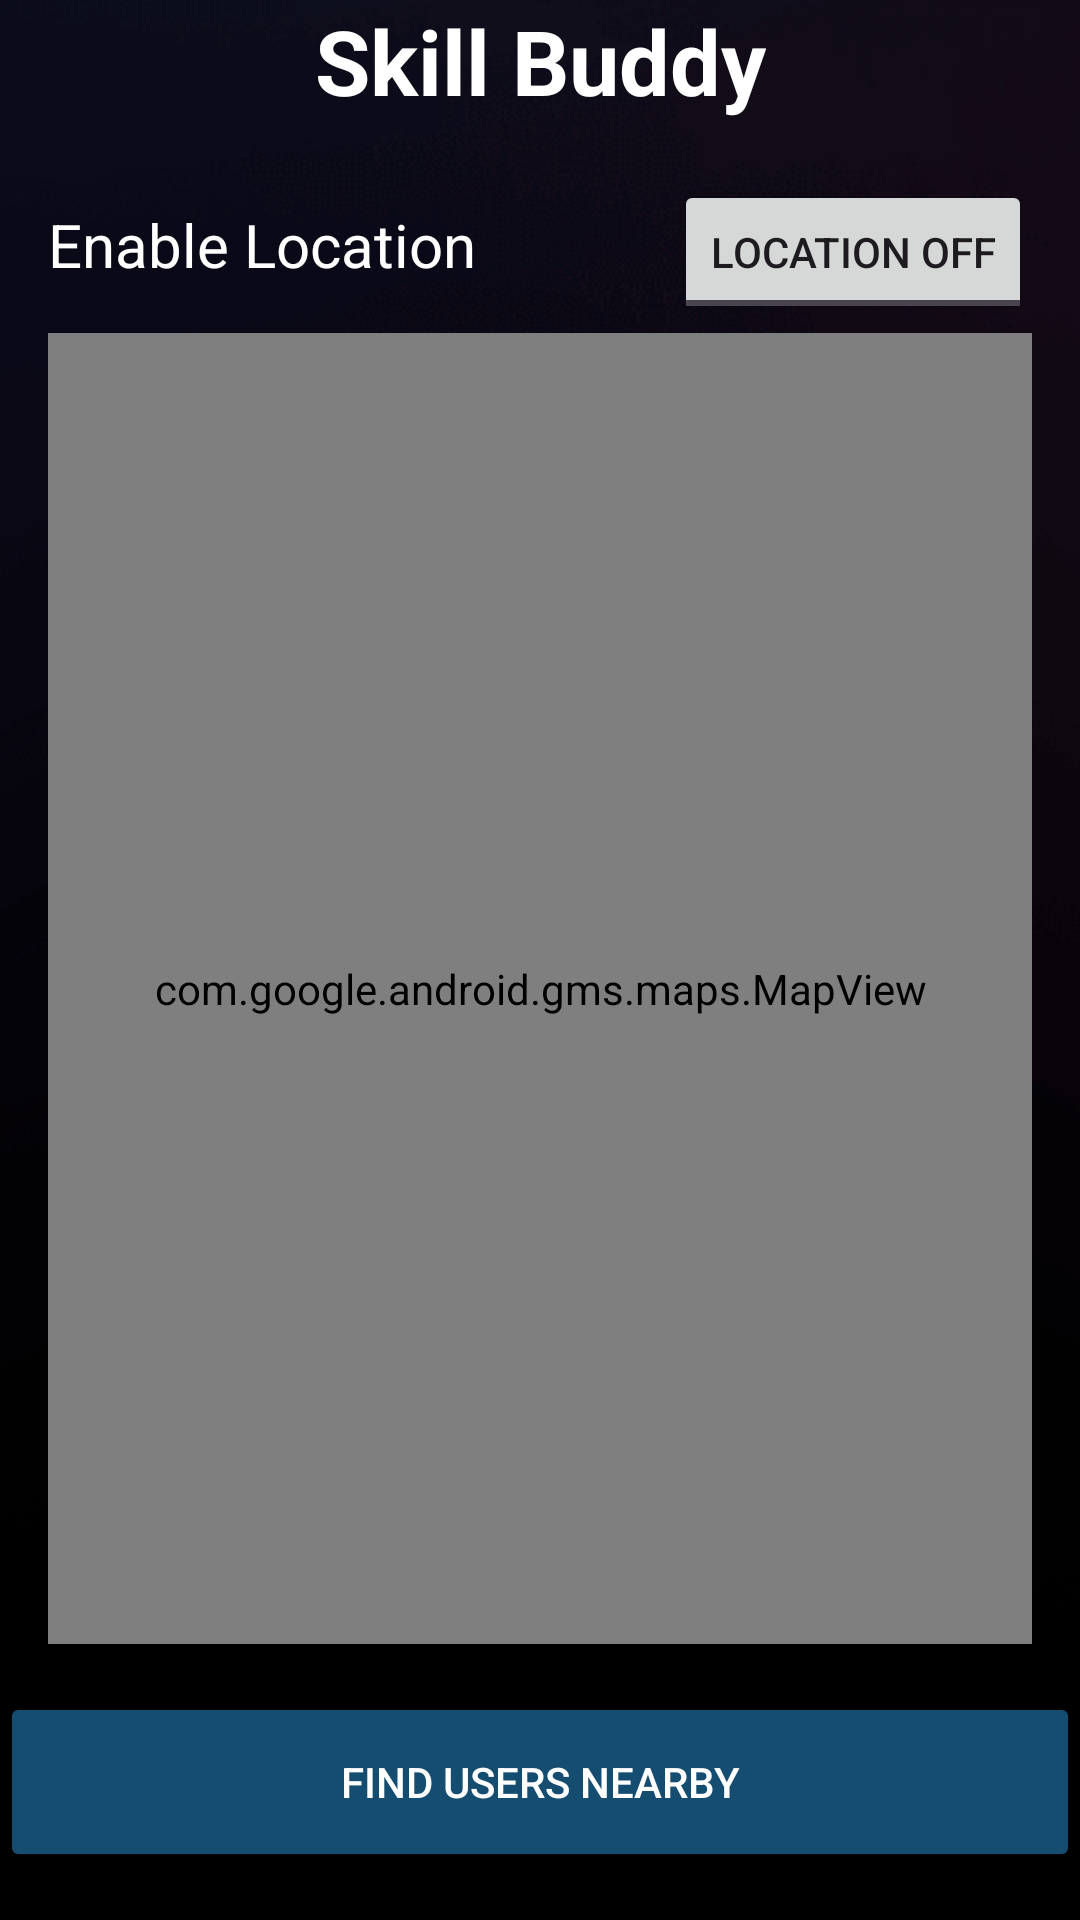

Android layout source for this screen:
<!-- AndroidManifest.xml: application theme Theme.SKILL4U -->
<!-- res/layout/activity_skill.xml -->
<?xml version="1.0" encoding="utf-8"?>
<androidx.constraintlayout.widget.ConstraintLayout
    xmlns:android="http://schemas.android.com/apk/res/android"
    xmlns:app="http://schemas.android.com/apk/res-auto"
    xmlns:tools="http://schemas.android.com/tools"
    android:layout_width="match_parent"
    android:layout_height="match_parent"
    android:background="@drawable/bc_theme"
    tools:context=".skill">

  
  <ImageView
      android:id="@+id/openmenu"
      android:layout_width="40dp"
      android:layout_height="40dp"
      android:layout_marginStart="16dp"
      android:layout_marginTop="16dp"
      app:srcCompat="@drawable/menu"
      app:layout_constraintTop_toTopOf="parent"
      app:layout_constraintStart_toStartOf="parent" />

  
  <TextView
      android:id="@+id/textView7"
      android:layout_width="wrap_content"
      android:layout_height="wrap_content"
      android:text="Skill Buddy"
      android:textColor="#FFFFFF"
      android:textSize="30sp"
      android:textStyle="bold"
      app:layout_constraintTop_toTopOf="parent"
      app:layout_constraintStart_toStartOf="parent"
      app:layout_constraintEnd_toEndOf="parent"
      app:layout_constraintVertical_bias="0.02"
      app:layout_constraintHorizontal_bias="0.5" />

  

  

  

  <TextView
      android:id="@+id/fingertext"
      android:layout_width="wrap_content"
      android:layout_height="wrap_content"
      android:layout_marginStart="16dp"
      android:layout_marginTop="68dp"
      android:text="Enable Location"
      android:textColor="#FFFFFF"
      android:textSize="20sp"
      app:layout_constraintStart_toStartOf="parent"
      app:layout_constraintTop_toTopOf="parent" />

  <ToggleButton
      android:id="@+id/locationToggle"
      android:layout_width="wrap_content"
      android:layout_height="wrap_content"
      android:layout_marginTop="60dp"
      android:layout_marginEnd="16dp"
      android:textOff="Location OFF"
      android:textOn="Location ON"
      app:layout_constraintEnd_toEndOf="parent"
      app:layout_constraintHorizontal_bias="1.0"
      app:layout_constraintStart_toEndOf="@id/fingertext"
      app:layout_constraintTop_toTopOf="parent" />

  <com.google.android.gms.maps.MapView
      android:id="@+id/mapView"
      android:layout_width="0dp"
      android:layout_height="0dp"
      android:layout_margin="16dp"
      app:layout_constraintTop_toBottomOf="@id/fingertext"
      app:layout_constraintStart_toStartOf="parent"
      app:layout_constraintEnd_toEndOf="parent"
      app:layout_constraintBottom_toTopOf="@id/finduser" />

  
  <Button
      android:id="@+id/finduser"
      android:layout_width="0dp"
      android:layout_height="60dp"
      android:layout_marginBottom="16dp"
      android:text="Find Users Nearby"
      android:textColor="#FFFFFF"
      android:backgroundTint="#154D71"
      app:layout_constraintBottom_toBottomOf="parent"
      app:layout_constraintStart_toStartOf="parent"
      app:layout_constraintEnd_toEndOf="parent" />


</androidx.constraintlayout.widget.ConstraintLayout>
<!-- resources referenced by this layout -->
<resources>
  <!-- drawable bc_theme (drawable) -->
  <?xml version="1.0" encoding="utf-8"?>
  <layer-list xmlns:android="http://schemas.android.com/apk/res/android">
  
      
      <item>
          <color android:color="#000000" /> 
      </item>
  
      
      <item>
          <bitmap
              android:src="@drawable/img_theme_bg_purple"
              android:gravity="center"
              android:tileMode="disabled" />
      </item>
  
  </layer-list>
  <style name="Theme.SKILL4U" parent="Base.Theme.SKILL4U" />
  <!-- drawable img_theme_bg_purple: webp bitmap (drawable, 39782 bytes) -->
  <style name="Base.Theme.SKILL4U" parent="Theme.Material3.DayNight.NoActionBar">
          
          
      </style>
</resources>
